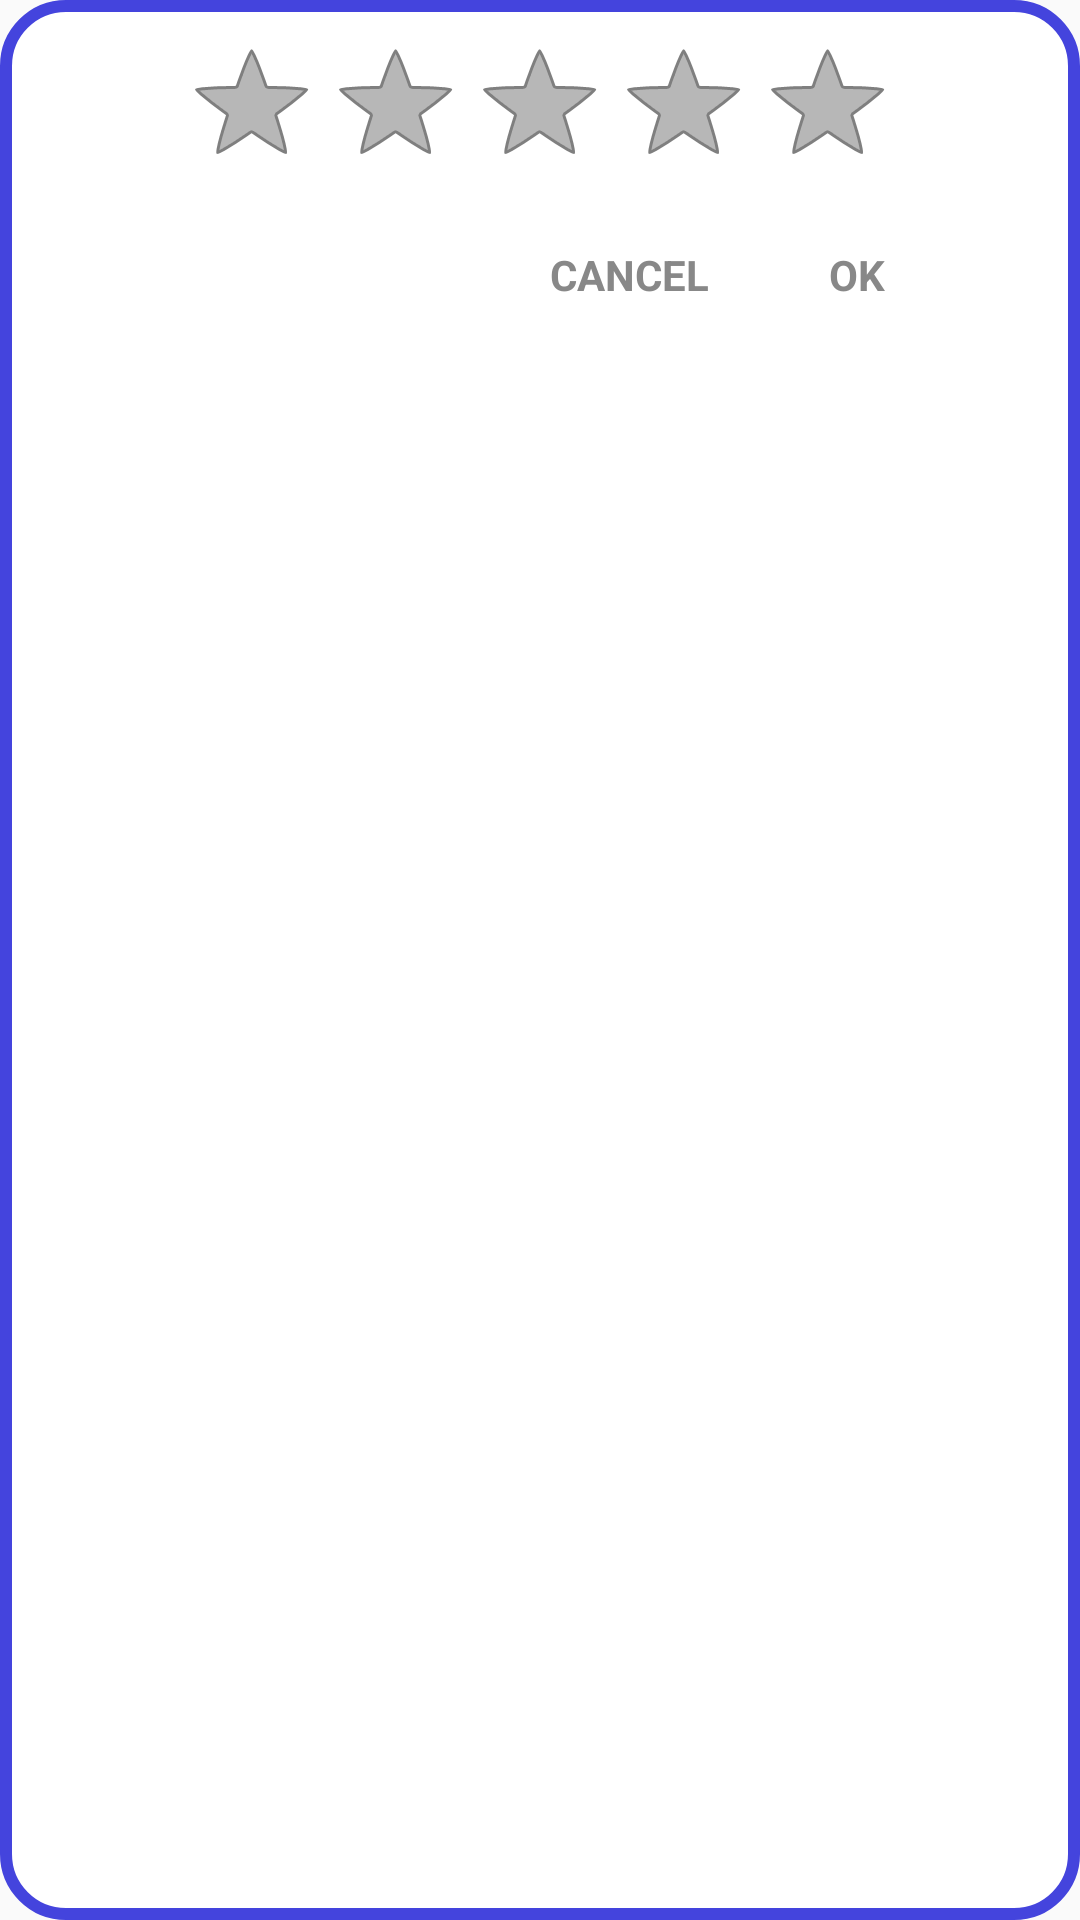

Here is an Android app screen rendered from its layout file. Give the layout XML and the strings, colors and styles it references.
<!-- AndroidManifest.xml: application theme AppTheme -->
<!-- res/layout/dialog_rating.xml -->
<?xml version="1.0" encoding="utf-8"?>
<RelativeLayout xmlns:android="http://schemas.android.com/apk/res/android"
    android:layout_width="match_parent"
    android:layout_height="wrap_content"
    android:layout_centerHorizontal="true"
    android:background="@drawable/dialog_background">

    <RatingBar
        android:id="@+id/ratingBar"
        style="@style/RatingStars" />

    <TextView
        android:id="@+id/btn_save_rating"
        android:text="@android:string/ok"
        style="@style/RatingButton"
        android:layout_below="@+id/ratingBar"
        android:layout_alignRight="@+id/ratingBar"
        android:layout_alignEnd="@+id/ratingBar" />

    <TextView
        android:id="@+id/btn_cancel_rating"
        android:text="@android:string/cancel"
        style="@style/RatingButton"
        android:layout_marginRight="30dp"
        android:layout_marginEnd="30dp"
        android:layout_alignTop="@+id/btn_save_rating"
        android:layout_toLeftOf="@+id/btn_save_rating"
        android:layout_toStartOf="@+id/btn_save_rating" />
</RelativeLayout>
<!-- resources referenced by this layout -->
<resources>
  <!-- drawable dialog_background (drawable) -->
  <?xml version="1.0" encoding="utf-8"?>
  <shape xmlns:android="http://schemas.android.com/apk/res/android"
      android:shape="rectangle">
      <solid android:color="#FFFFFF" />
      <corners android:radius="20dp" />
      <stroke android:color="#4444DD" android:width="4dp" />
  </shape>
  <style name="RatingButton">
              <item name="android:textStyle">bold</item>
              <item name="android:textColor">#888888</item>
              <item name="android:layout_width">wrap_content</item>
              <item name="android:layout_height">wrap_content</item>
              <item name="android:layout_marginBottom">20dp</item>
              <item name="android:padding">5dp</item>
              <item name="android:textAllCaps">true</item>
          </style>
  <style name="RatingStars" parent="android:Widget.Holo.Light.RatingBar">
              <item name="android:layout_centerHorizontal">true</item>
              <item name="android:layout_alignParentTop">true</item>
              <item name="android:layout_margin">10dp</item>
              <item name="android:numStars">5</item>
              <item name="android:stepSize">1.0</item>
              <item name="android:layout_width">wrap_content</item>
              <item name="android:layout_height">wrap_content</item>
          </style>
  <style name="AppTheme" parent="Theme.AppCompat.Light.DarkActionBar">
          
      </style>
</resources>
